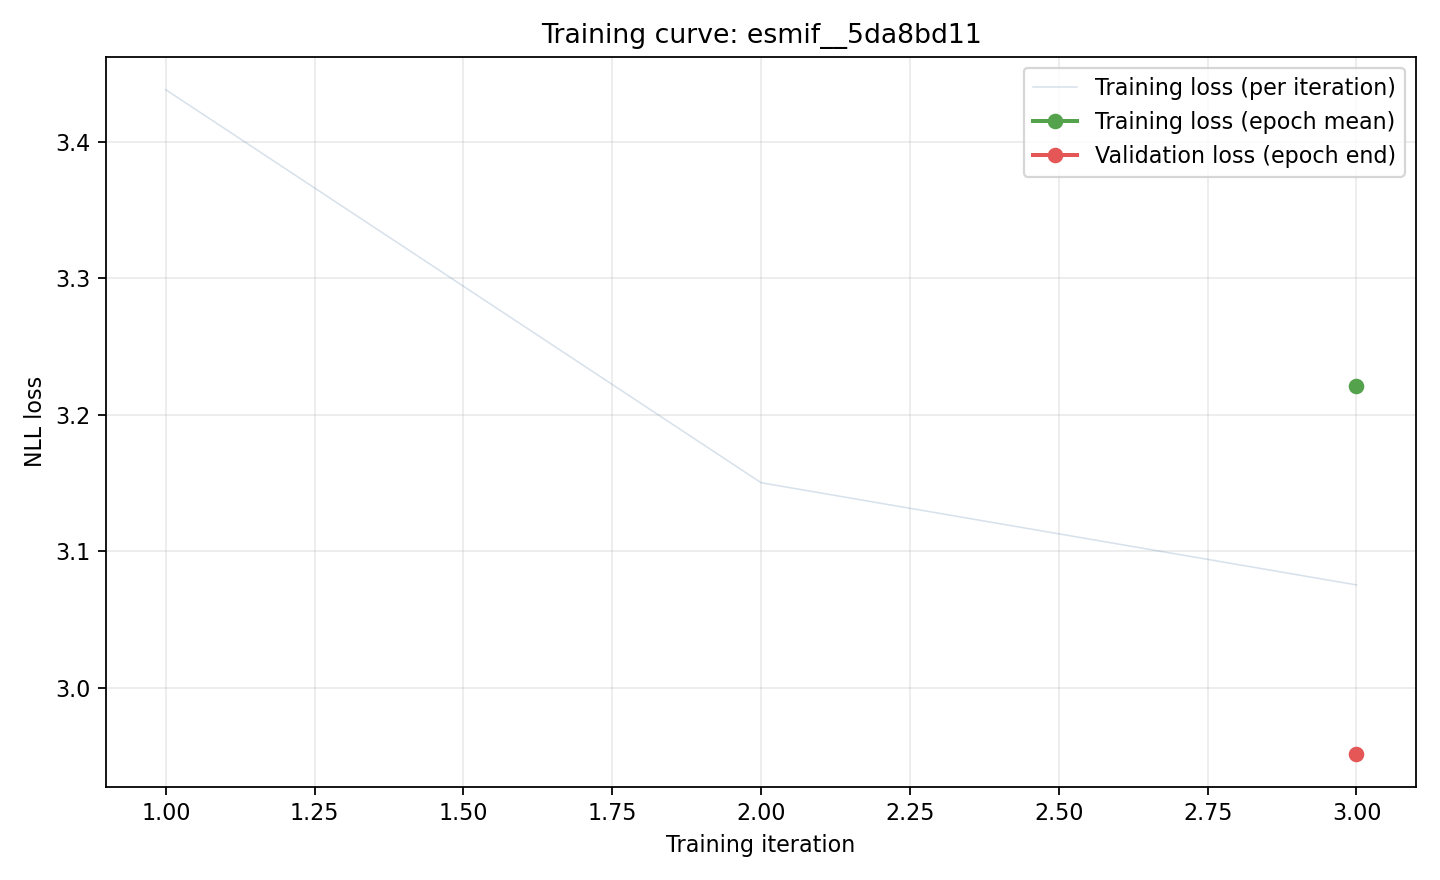

The data file committed next to this chart (first rows):
iteration, epoch, phase, loss, record_id
1, 0, train, 3.438, pdb_00002x7l_A_B
2, 0, train, 3.15, pdb_00004lmq_E_I
3, 0, train, 3.075, pdb_00006ywc_A_B
3, 0, train_epoch, 3.221, 
3, 0, validation, 2.952, 
